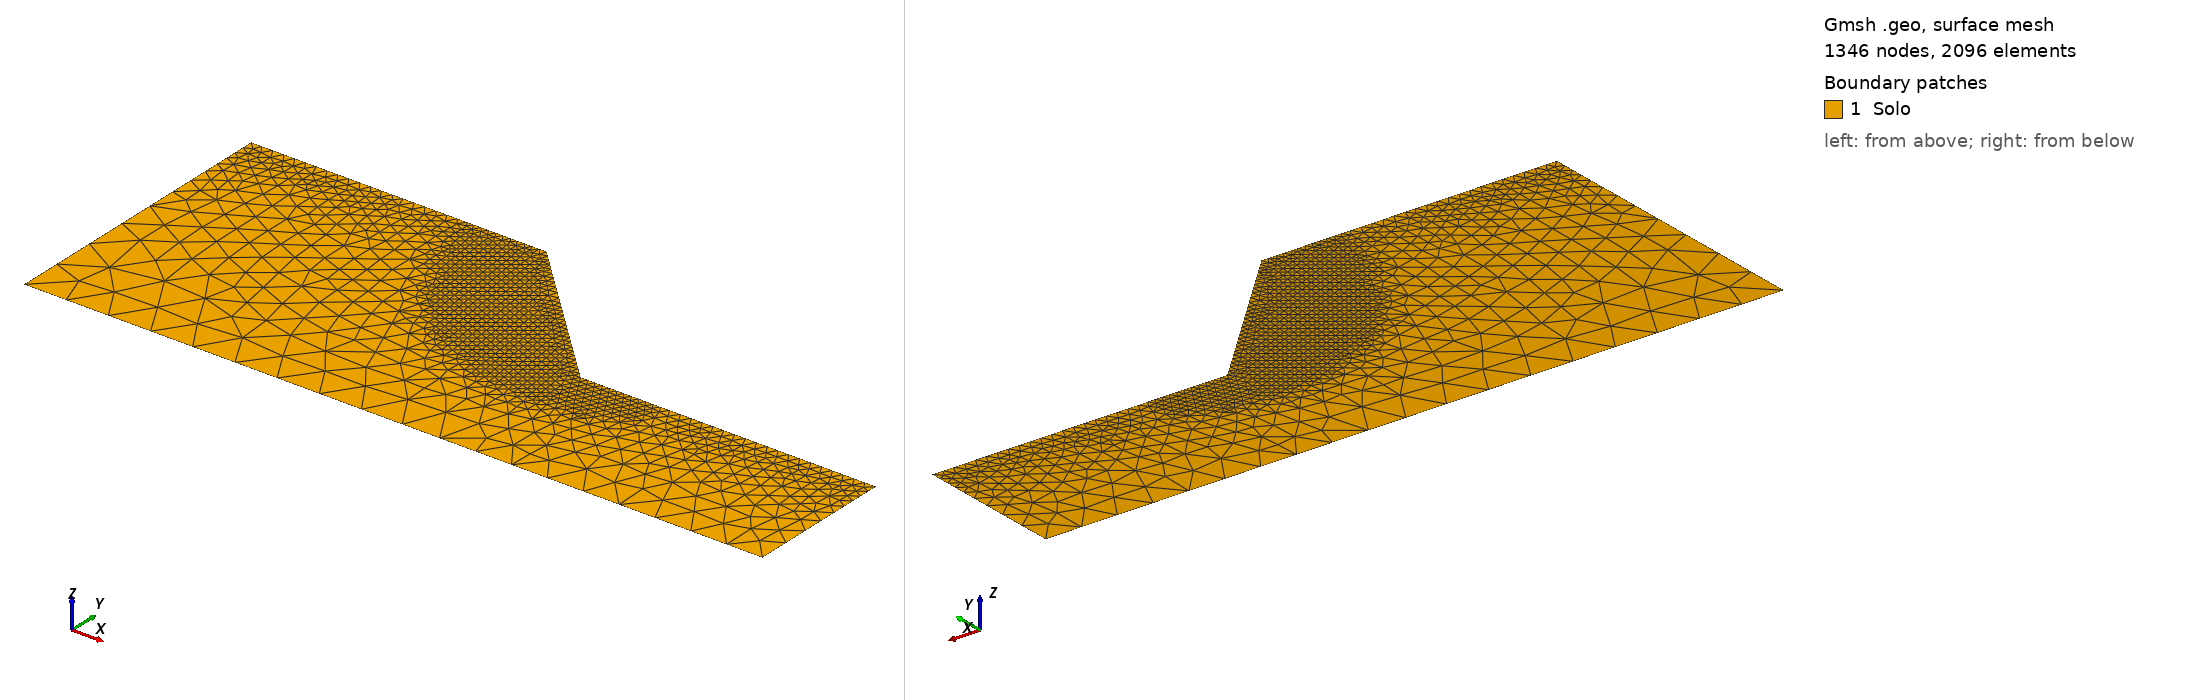

Gmsh geometry script, surface-meshed: 1346 nodes, 2096 surface elements. Boundary patches (legend numbers): 1 Solo. Left view from above one corner, right view from below the opposite corner. Legend entries are the model's physical surfaces. The drawing asked Gmsh for element sizes between 1% and 20% of the model's largest extent; the script's own settings can give other sizes.

=== ceron_h5_a45_foco1875.geo (drawn) ===
// Malha focada ceron_h5_a45_foco1875: hFoco = 0.1875 m ate a folga de 0,75 m em torno das bandas de ruptura (sqrt(J2) >= 0,1 do maximo)
// do caso deterministico e das realizacoes 0 a 31 do exemplo do Ceron (GIM com arc-length em 0,01 h, malha ceron_h5_a45),
// pontos numa grade de 0,25 m; fora dela, o refinamento de superficie de ceron_h5_a45 e hMax = 1,5 m: talude de Vargas Ceron et al. (2025), Secao 6 (Fig. 24): H = 5 m, beta = 45 graus. Dominio como o dos exemplos da
// Secao 5.3 do artigo (Figs. 15 e 19): 10 m de crista antes da face e 10 m de terreno depois do pe, base 5 m abaixo do
// pe. Base em y = 0, pe em (15, 5), crista em (10, 10). Refinamento como o de rahardjo_a45.geo, na escala de H (a
// metade): hSup ate 1 m da superficie, crescendo ate hMax a 6 m. Grupos fisicos com os nomes usados em ReadGmshMesh.
SetFactory("OpenCASCADE");
hSup = 0.375; hMax = 1.5; hFoco = 0.1875; folga = 0.75;
Point(1) = {0, 0, 0};    // base, esquerda
Point(2) = {25, 0, 0};   // base, direita
Point(3) = {25, 5, 0};   // terreno do pe, direita
Point(4) = {15, 5, 0};   // pe
Point(5) = {10, 10, 0};  // crista
Point(6) = {0, 10, 0};   // crista, esquerda
Line(1) = {1, 2};  // base
Line(2) = {2, 3};  // lateral direita
Line(3) = {3, 4};  // terreno do pe
Line(4) = {4, 5};  // face
Line(5) = {5, 6};  // crista
Line(6) = {6, 1};  // lateral esquerda
Curve Loop(1) = {1, 2, 3, 4, 5, 6};
Plane Surface(1) = {1};
Point(1000) = {8.250, 9.750, 0};
Point(1001) = {8.250, 10.000, 0};
Point(1002) = {8.500, 9.000, 0};
Point(1003) = {8.500, 9.250, 0};
Point(1004) = {8.500, 9.500, 0};
Point(1005) = {8.500, 9.750, 0};
Point(1006) = {8.500, 10.000, 0};
Point(1007) = {8.750, 8.500, 0};
Point(1008) = {8.750, 8.750, 0};
Point(1009) = {8.750, 9.000, 0};
Point(1010) = {8.750, 9.250, 0};
Point(1011) = {8.750, 9.500, 0};
Point(1012) = {8.750, 9.750, 0};
Point(1013) = {8.750, 10.000, 0};
Point(1014) = {9.000, 8.250, 0};
Point(1015) = {9.000, 8.500, 0};
Point(1016) = {9.000, 8.750, 0};
Point(1017) = {9.000, 9.000, 0};
Point(1018) = {9.000, 9.250, 0};
Point(1019) = {9.000, 9.500, 0};
Point(1020) = {9.000, 9.750, 0};
Point(1021) = {9.000, 10.000, 0};
Point(1022) = {9.250, 7.750, 0};
Point(1023) = {9.250, 8.000, 0};
Point(1024) = {9.250, 8.250, 0};
Point(1025) = {9.250, 8.500, 0};
Point(1026) = {9.250, 8.750, 0};
Point(1027) = {9.250, 9.000, 0};
Point(1028) = {9.250, 9.250, 0};
Point(1029) = {9.250, 9.500, 0};
Point(1030) = {9.250, 9.750, 0};
Point(1031) = {9.250, 10.000, 0};
Point(1032) = {9.500, 7.250, 0};
Point(1033) = {9.500, 7.500, 0};
Point(1034) = {9.500, 7.750, 0};
Point(1035) = {9.500, 8.000, 0};
Point(1036) = {9.500, 8.250, 0};
Point(1037) = {9.500, 8.500, 0};
Point(1038) = {9.500, 8.750, 0};
Point(1039) = {9.500, 9.000, 0};
Point(1040) = {9.500, 9.250, 0};
Point(1041) = {9.500, 9.500, 0};
Point(1042) = {9.500, 9.750, 0};
Point(1043) = {9.750, 6.750, 0};
Point(1044) = {9.750, 7.000, 0};
Point(1045) = {9.750, 7.500, 0};
Point(1046) = {9.750, 7.750, 0};
Point(1047) = {9.750, 8.000, 0};
Point(1048) = {9.750, 8.250, 0};
Point(1049) = {9.750, 8.500, 0};
Point(1050) = {9.750, 8.750, 0};
Point(1051) = {9.750, 9.000, 0};
Point(1052) = {9.750, 9.250, 0};
Point(1053) = {10.000, 6.500, 0};
Point(1054) = {10.000, 6.750, 0};
Point(1055) = {10.000, 7.000, 0};
Point(1056) = {10.000, 7.250, 0};
Point(1057) = {10.000, 7.750, 0};
Point(1058) = {10.000, 8.000, 0};
Point(1059) = {10.000, 8.250, 0};
Point(1060) = {10.000, 8.500, 0};
Point(1061) = {10.000, 8.750, 0};
Point(1062) = {10.250, 6.250, 0};
Point(1063) = {10.250, 6.500, 0};
Point(1064) = {10.250, 6.750, 0};
Point(1065) = {10.250, 7.000, 0};
Point(1066) = {10.250, 7.500, 0};
Point(1067) = {10.250, 7.750, 0};
Point(1068) = {10.250, 8.000, 0};
Point(1069) = {10.250, 8.250, 0};
Point(1070) = {10.250, 8.500, 0};
Point(1071) = {10.500, 6.000, 0};
Point(1072) = {10.500, 6.250, 0};
Point(1073) = {10.500, 6.500, 0};
Point(1074) = {10.500, 6.750, 0};
Point(1075) = {10.500, 7.000, 0};
Point(1076) = {10.500, 7.250, 0};
Point(1077) = {10.500, 7.500, 0};
Point(1078) = {10.500, 7.750, 0};
Point(1079) = {10.500, 8.000, 0};
Point(1080) = {10.500, 8.250, 0};
Point(1081) = {10.750, 5.750, 0};
Point(1082) = {10.750, 6.250, 0};
Point(1083) = {10.750, 6.500, 0};
Point(1084) = {10.750, 6.750, 0};
Point(1085) = {10.750, 7.000, 0};
Point(1086) = {10.750, 7.250, 0};
Point(1087) = {10.750, 7.500, 0};
Point(1088) = {10.750, 7.750, 0};
Point(1089) = {11.000, 5.500, 0};
Point(1090) = {11.000, 5.750, 0};
Point(1091) = {11.000, 6.000, 0};
Point(1092) = {11.000, 6.250, 0};
Point(1093) = {11.000, 6.500, 0};
Point(1094) = {11.000, 6.750, 0};
Point(1095) = {11.000, 7.000, 0};
Point(1096) = {11.000, 7.250, 0};
Point(1097) = {11.000, 7.500, 0};
Point(1098) = {11.250, 5.250, 0};
Point(1099) = {11.250, 5.500, 0};
Point(1100) = {11.250, 6.000, 0};
Point(1101) = {11.250, 6.250, 0};
Point(1102) = {11.250, 6.500, 0};
Point(1103) = {11.250, 6.750, 0};
Point(1104) = {11.250, 7.000, 0};
Point(1105) = {11.250, 7.250, 0};
Point(1106) = {11.500, 5.500, 0};
Point(1107) = {11.500, 5.750, 0};
Point(1108) = {11.500, 6.000, 0};
Point(1109) = {11.500, 6.250, 0};
Point(1110) = {11.500, 6.500, 0};
Point(1111) = {11.500, 6.750, 0};
Point(1112) = {11.500, 7.000, 0};
Point(1113) = {11.500, 7.250, 0};
Point(1114) = {11.750, 5.000, 0};
Point(1115) = {11.750, 5.250, 0};
Point(1116) = {11.750, 5.500, 0};
Point(1117) = {11.750, 5.750, 0};
Point(1118) = {11.750, 6.000, 0};
Point(1119) = {11.750, 6.250, 0};
Point(1120) = {11.750, 6.500, 0};
Point(1121) = {11.750, 6.750, 0};
Point(1122) = {11.750, 7.000, 0};
Point(1123) = {12.000, 5.000, 0};
Point(1124) = {12.000, 5.250, 0};
Point(1125) = {12.000, 5.500, 0};
Point(1126) = {12.000, 5.750, 0};
Point(1127) = {12.000, 6.000, 0};
Point(1128) = {12.000, 6.250, 0};
Point(1129) = {12.000, 6.500, 0};
Point(1130) = {12.000, 6.750, 0};
Point(1131) = {12.250, 4.750, 0};
Point(1132) = {12.250, 5.000, 0};
Point(1133) = {12.250, 5.250, 0};
Point(1134) = {12.250, 5.500, 0};
Point(1135) = {12.250, 5.750, 0};
Point(1136) = {12.250, 6.000, 0};
Point(1137) = {12.250, 6.250, 0};
Point(1138) = {12.250, 6.500, 0};
Point(1139) = {12.500, 4.750, 0};
Point(1140) = {12.500, 5.000, 0};
Point(1141) = {12.500, 5.250, 0};
Point(1142) = {12.500, 5.500, 0};
Point(1143) = {12.500, 5.750, 0};
Point(1144) = {12.500, 6.000, 0};
Point(1145) = {12.500, 6.250, 0};
Point(1146) = {12.500, 6.500, 0};
Point(1147) = {12.750, 4.750, 0};
Point(1148) = {12.750, 5.000, 0};
Point(1149) = {12.750, 5.250, 0};
Point(1150) = {12.750, 5.500, 0};
Point(1151) = {12.750, 5.750, 0};
Point(1152) = {12.750, 6.000, 0};
Point(1153) = {12.750, 6.250, 0};
Point(1154) = {12.750, 6.500, 0};
Point(1155) = {13.000, 4.500, 0};
Point(1156) = {13.000, 4.750, 0};
Point(1157) = {13.000, 5.000, 0};
Point(1158) = {13.000, 5.250, 0};
Point(1159) = {13.000, 5.500, 0};
Point(1160) = {13.000, 5.750, 0};
Point(1161) = {13.000, 6.000, 0};
Point(1162) = {13.000, 6.250, 0};
Point(1163) = {13.250, 4.500, 0};
Point(1164) = {13.250, 4.750, 0};
Point(1165) = {13.250, 5.000, 0};
Point(1166) = {13.250, 5.250, 0};
Point(1167) = {13.250, 5.500, 0};
Point(1168) = {13.250, 5.750, 0};
Point(1169) = {13.250, 6.000, 0};
Point(1170) = {13.500, 4.500, 0};
Point(1171) = {13.500, 4.750, 0};
Point(1172) = {13.500, 5.000, 0};
Point(1173) = {13.500, 5.250, 0};
Point(1174) = {13.500, 5.500, 0};
Point(1175) = {13.500, 5.750, 0};
Point(1176) = {13.500, 6.000, 0};
Point(1177) = {13.750, 4.250, 0};
Point(1178) = {13.750, 4.500, 0};
Point(1179) = {13.750, 4.750, 0};
Point(1180) = {13.750, 5.000, 0};
Point(1181) = {13.750, 5.250, 0};
Point(1182) = {13.750, 5.500, 0};
Point(1183) = {13.750, 5.750, 0};
Point(1184) = {14.000, 4.500, 0};
Point(1185) = {14.000, 4.750, 0};
Point(1186) = {14.000, 5.000, 0};
Point(1187) = {14.000, 5.250, 0};
Point(1188) = {14.000, 5.500, 0};
Point(1189) = {14.000, 5.750, 0};
Point(1190) = {14.250, 4.250, 0};
Point(1191) = {14.250, 4.500, 0};
Point(1192) = {14.250, 4.750, 0};
Point(1193) = {14.250, 5.000, 0};
Point(1194) = {14.250, 5.250, 0};
Point(1195) = {14.250, 5.500, 0};
Point(1196) = {14.250, 5.750, 0};
Point(1197) = {14.500, 4.250, 0};
Point(1198) = {14.500, 4.500, 0};
Point(1199) = {14.500, 4.750, 0};
Point(1200) = {14.500, 5.000, 0};
Point(1201) = {14.500, 5.250, 0};
Point(1202) = {14.500, 5.500, 0};
Point(1203) = {14.750, 4.250, 0};
Point(1204) = {14.750, 4.500, 0};
Point(1205) = {14.750, 4.750, 0};
Point(1206) = {14.750, 5.000, 0};
Point(1207) = {14.750, 5.250, 0};
Point(1208) = {15.000, 4.250, 0};
Point(1209) = {15.000, 4.500, 0};
Point(1210) = {15.000, 4.750, 0};
Point(1211) = {15.000, 5.000, 0};
Point(1212) = {15.250, 4.250, 0};
Point(1213) = {15.250, 4.500, 0};
Point(1214) = {15.250, 4.750, 0};
Point(1215) = {15.250, 5.000, 0};
Point(1216) = {15.500, 4.500, 0};
Point(1217) = {15.500, 4.750, 0};
Point(1218) = {15.500, 5.000, 0};
Point(1219) = {15.750, 4.250, 0};
Point(1220) = {15.750, 4.500, 0};
Point(1221) = {15.750, 4.750, 0};
Point(1222) = {15.750, 5.000, 0};
Point(1223) = {16.000, 4.500, 0};
Point(1224) = {16.000, 4.750, 0};
Point(1225) = {16.000, 5.000, 0};
Point(1226) = {16.250, 4.750, 0};
Point(1227) = {16.250, 5.000, 0};
Point(1228) = {16.500, 4.750, 0};
Point(1229) = {16.500, 5.000, 0};
Point(1230) = {16.750, 4.750, 0};
Point(1231) = {16.750, 5.000, 0};
Field[1] = Distance; Field[1].PointsList = {1000:1231};
Field[2] = Threshold; Field[2].InField = 1; Field[2].SizeMin = hFoco; Field[2].SizeMax = hMax;
Field[2].DistMin = folga; Field[2].DistMax = folga + 3.0;
Field[3] = Distance; Field[3].CurvesList = {3, 4, 5}; Field[3].Sampling = 400;
Field[4] = Threshold; Field[4].InField = 3; Field[4].SizeMin = hSup; Field[4].SizeMax = hMax;
Field[4].DistMin = 1.0; Field[4].DistMax = 6.0;
Field[5] = Min; Field[5].FieldsList = {2, 4};
Background Field = 5;
Mesh.MeshSizeExtendFromBoundary = 0; Mesh.MeshSizeFromPoints = 0; Mesh.MeshSizeFromCurvature = 0;
Mesh.Algorithm = 6; Mesh.ElementOrder = 1; Mesh.MshFileVersion = 4.1;
Physical Surface("Solo", 1) = {1};
Physical Curve("Base", 2) = {1};
Physical Curve("Direita", 3) = {2};
Physical Curve("Superficie", 4) = {3, 4, 5};
Physical Curve("Esquerda", 5) = {6};
